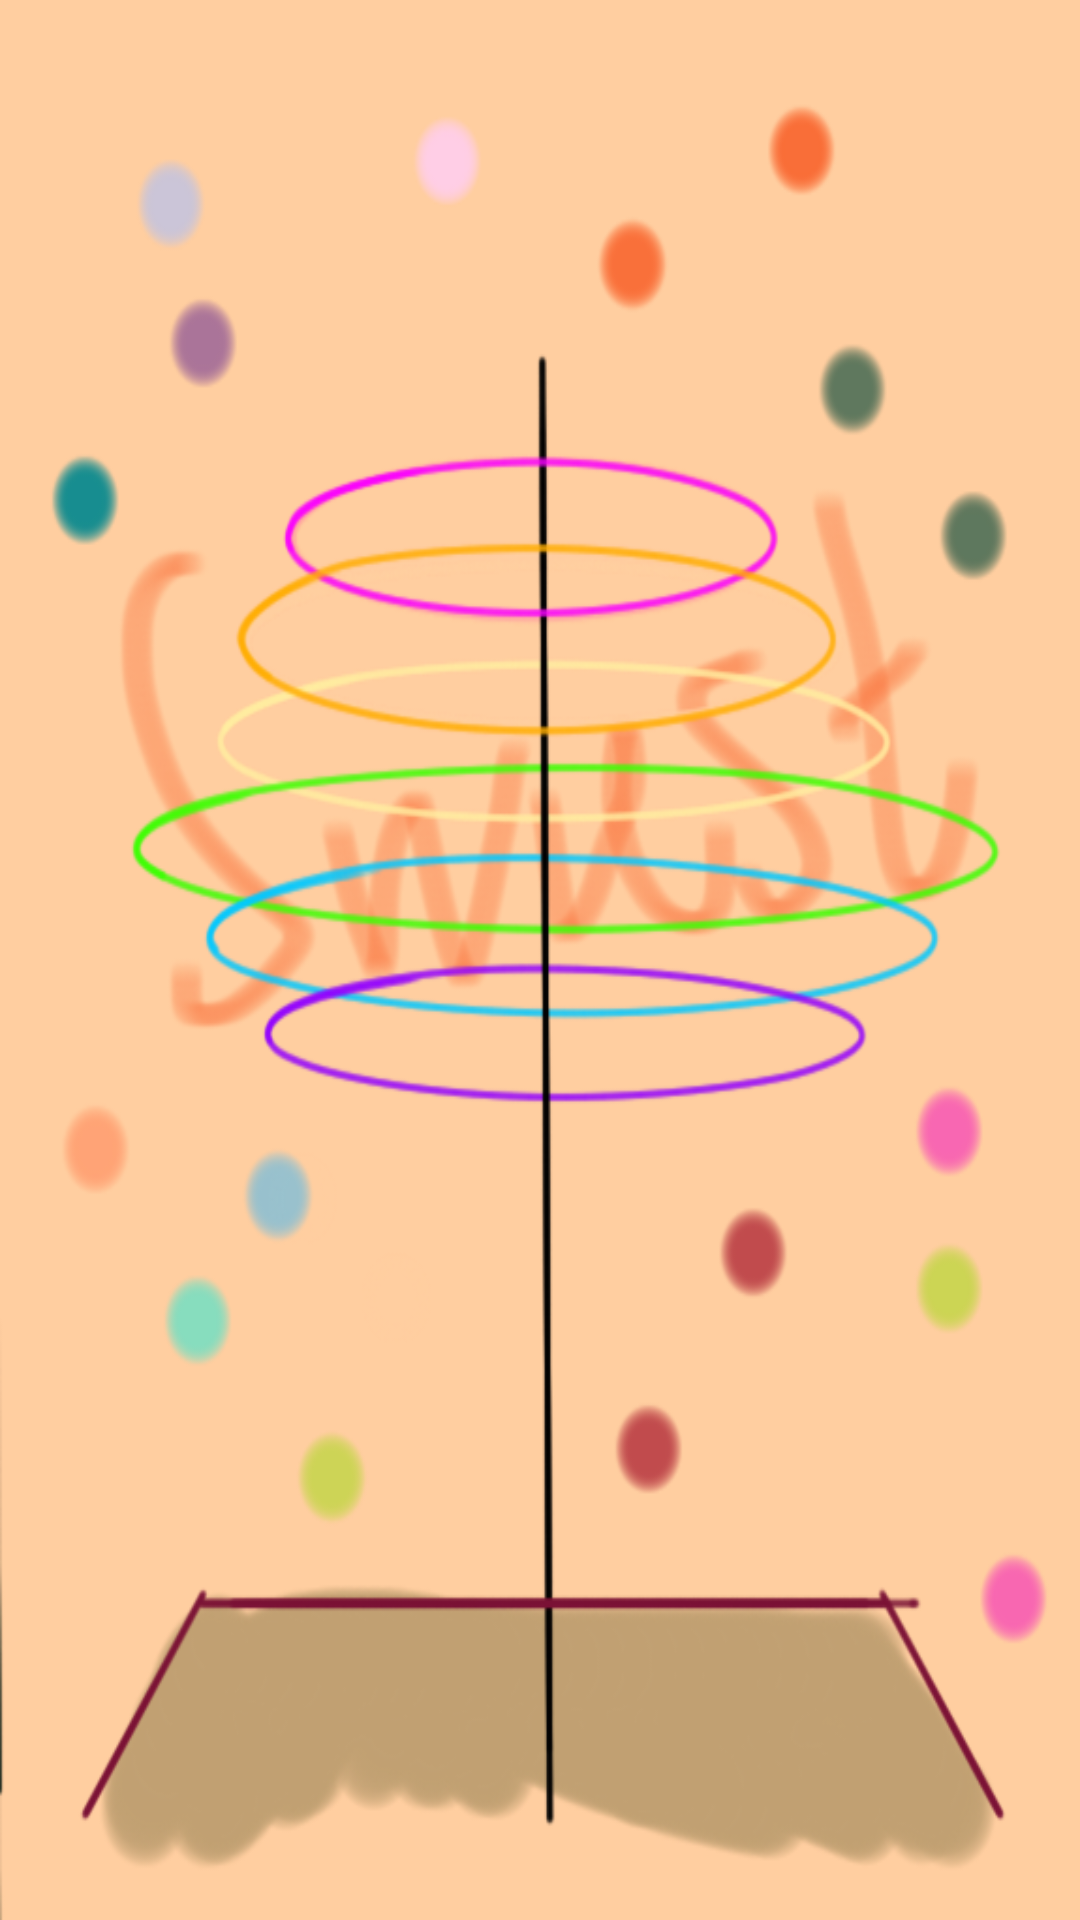

Produce the Android XML layout that renders to this screen, including the resource entries it uses.
<!-- AndroidManifest.xml: application theme android:Theme.NoTitleBar -->
<!-- res/layout/port_1.xml -->
<?xml version="1.0" encoding="utf-8"?>

<RelativeLayout xmlns:android="http://schemas.android.com/apk/res/android"
    android:layout_width="match_parent"
    android:background="@drawable/import_one"
    android:layout_height="match_parent" >

</RelativeLayout>
<!-- resources referenced by this layout -->
<resources>
  <!-- drawable import_one: png bitmap (drawable, 172477 bytes) -->
</resources>
